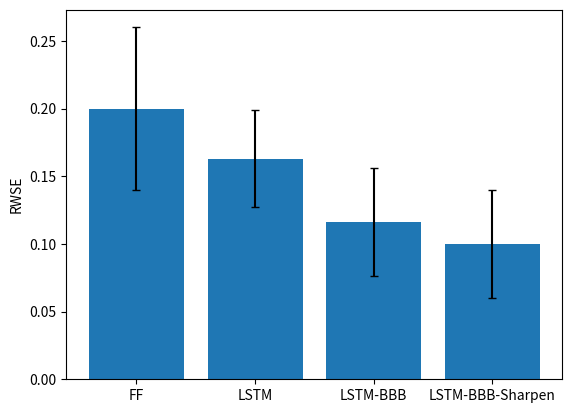

Write the Python code that produced this figure.
import matplotlib.pyplot as plt
import numpy as np

# RWSE
# FF: 0.2 +/- 0.06
# LSTM: 0.16276285 +/- 0.035808478
# LSTM + BBB: 0.116339006 +/- 0.0412607
# LSTM + BBB + Sharpen: 0.10 +/- 0.04

# MSE 
# FF: 0.14
# LSTM: 6.111288 +/- 1.9257331
# LSTM + BBB: 0.012095822 +/- 0.008749834

objects = ('FF', 'LSTM', 'LSTM-BBB', 'LSTM-BBB-Sharpen')
x = np.arange(len(objects))
height = [0.2, 0.16276285, 0.116339006, 0.1]
yerr = [0.06, 0.0358, 0.04, 0.04]

plt.bar(x, height, yerr=yerr, capsize=3)
plt.xticks(x, objects)
plt.ylabel('RWSE')
plt.show()
